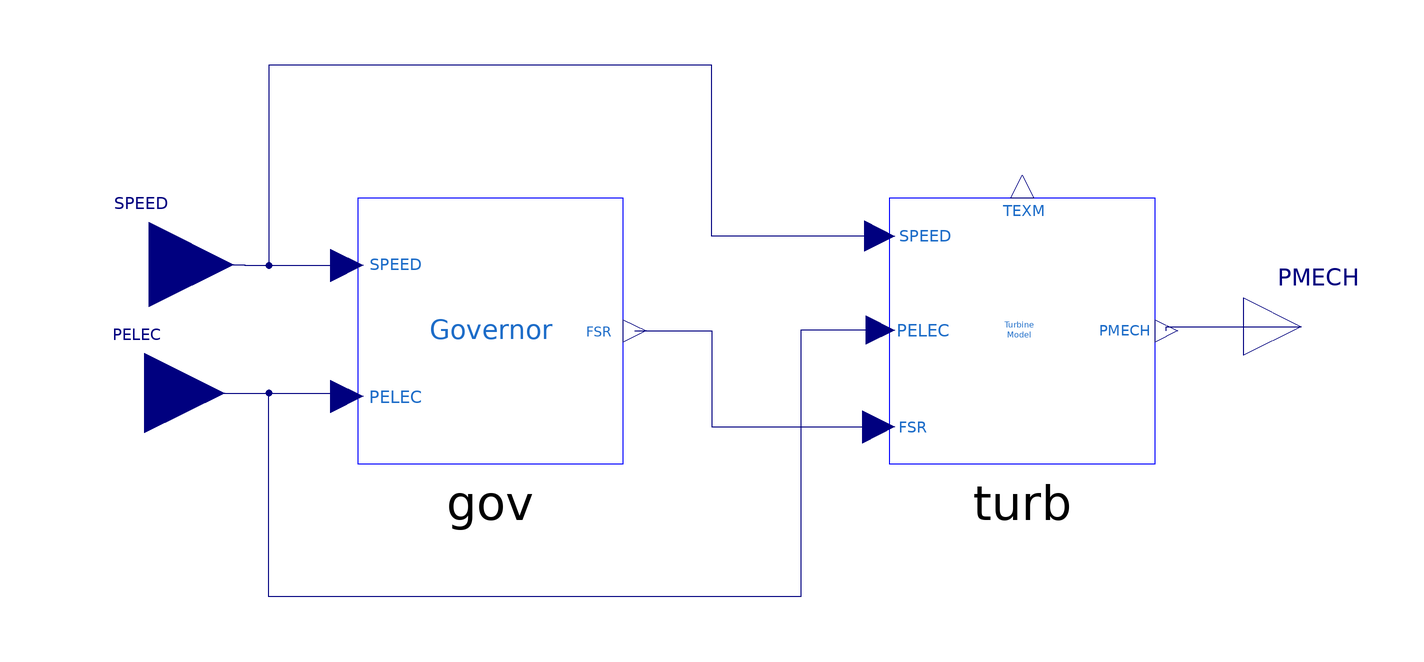

This picture is the connection diagram that the Modelica source below describes through its graphical annotations.

model GGOV1B "GE General Governor/Turbine Model without Load & Acceleration Limiters"
  parameter Real R "Permanent droop (pu)";
  parameter Real T_pelec "Electrical power transducer time constant (s)";
  parameter Real maxerr "Maximum value for speed error signal";
  parameter Real minerr "Minimum value for speed error signal";
  parameter Real Kpgov "Governor proportional gain";
  parameter Real Kigov "Governor integral gain";
  parameter Real Kdgov "Governor derivative gain";
  parameter Real Tdgov "Governor derivative controller time constant (s)";
  parameter Real Vmax "Maximum valve position limit";
  parameter Real Vmin "Minimum valve position limit";
  parameter Real Tact "Actuator time constant (s)";
  parameter Real Kturb "Turbine gain";
  parameter Real Wfnl "No load fuel flow (pu)";
  parameter Real Tfload "Load Limiter time constant (s)";
  parameter Real Tb "Turbine lag time constant (s)";
  parameter Real Tc "Turbine lead time constant (s)";
  parameter Real Teng "Transport lag time constant for diesel engine (s)";
  parameter Real Dm "Mechanical damping coefficient (pu)";
  parameter Real Ropen "Maximum valve opening rate (p.u./s)";
  parameter Real Rclose "Maximum valve closing rate (p.u./s)";
  parameter Real Kimw "Power controller (reset) gain";
  parameter Real Trate "Turbine rating (MW)";
  parameter Real db "Speed governor deadband";
  parameter Real Tsa "Temperature detection lead time constant (s)";
  parameter Real Tsb "Temperature detection lag time constant (s)";
  parameter Real Rup "Maximum rate of load limit increase";
  parameter Real Rdown "Maximum rate of load limit decrease";
  parameter Real DELT "PSSE time step";
  parameter Real Pref "Reference power (pu)";
  Modelica.Blocks.Interfaces.RealInput SPEED "Machine speed deviation from nominal (pu)"
    annotation (Placement(transformation(extent={{-146,-4},{-108,34}}), iconTransformation(extent={{-188,72},{-150,110}})));
  Modelica.Blocks.Interfaces.RealInput PELEC "Machine electrical power (pu)" annotation (Placement(transformation(extent={{-146,-32},{-110,4}}), iconTransformation(extent={{-188,-90},{-150,-52}})));
  Modelica.Blocks.Interfaces.RealOutput PMECH "Turbine mechanical power (pu)" annotation (Placement(transformation(extent={{120,-12},{146,14}}), iconTransformation(extent={{160,-82},{184,-58}})));
  Turbine turb(
    Tact=Tact,
    Kturb=Kturb,
    Tb=Tb,
    Tc=Tc,
    Teng=Teng,
    Tfload=Tfload,
    Dm=Dm,
    Ropen=Ropen,
    Rclose=Rclose,
    Tsa=Tsa,
    Tsb=Tsb,
    DELT=DELT,
    Flag=0,
    Wfnl=Wfnl) annotation (Placement(transformation(extent={{40,-30},{100,30}})));
  PIDGovernor1C gov(
    R=R,
    T_pelec=T_pelec,
    maxerr=maxerr,
    minerr=minerr,
    Kpgov=Kpgov,
    Kigov=Kigov,
    Kdgov=Kdgov,
    Tdgov=Tdgov,
    Dm=Dm,
    Kimw=Kimw,
    db=db,
    Kturb=Kturb,
    Wfnl=Wfnl,
    Vmax=Vmax,
    Vmin=Vmin,
    Pref=Pref) annotation (Placement(transformation(extent={{-80,-30},{-20,30}})));
equation
  connect(gov.FSR, turb.FSR) annotation (Line(points={{-17.4286,0},{0,0},{0,
          -21.6429},{37.6429,-21.6429}},
                                     color={0,0,127}));
  connect(SPEED, gov.SPEED) annotation (Line(points={{-127,15},{-105.5,15},{
          -105.5,14.7857},{-82.3571,14.7857}},       color={0,0,127}));
  connect(turb.SPEED, gov.SPEED) annotation (Line(points={{37.8571,21.4286},{0,
          21.4286},{0,60},{-100,60},{-100,14.7857},{-82.3571,14.7857}},
                     color={0,0,127}));
  connect(PELEC, gov.PELEC) annotation (Line(points={{-128,-14},{-82.3571,-14},
          {-82.3571,-14.7857}},          color={0,0,127}));
  connect(turb.PELEC, gov.PELEC) annotation (Line(points={{38.0714,0.214286},{
          20,0.214286},{20,-60},{-100,-60},{-100,-14},{-82.3571,-14},{-82.3571,
          -14.7857}},                  color={0,0,127}));
  connect(turb.PMECH, PMECH) annotation (Line(points={{102.571,0},{102.571,1},{
          133,1}},          color={0,0,127}));
  annotation (
    Diagram(coordinateSystem(preserveAspectRatio=false, extent={{-160,-140},{160,140}})),
    Icon(coordinateSystem(extent={{-160,-140},{160,140}}, preserveAspectRatio=false), graphics={Rectangle(extent={{-160,140},{160,-140}}, lineColor={0,0,255}),Text(
extent={{-148,112},{-72,68}},
lineColor={28,108,200},
textString="SPEED"),Text(
extent={{-148,-46},{-72,-94}},
lineColor={28,108,200},
textString="PELEC"),Text(
extent={{-76,42},{64,-40}},
lineColor={28,108,200},
textString="GGOV1"),Text(
extent={{64,-44},{148,-96}},
lineColor={28,108,200},
textString="PMECH")}),
    Documentation(revisions="<html>
<!--DISCLAIMER-->
<p>OpenIPSL:</p>
<p>Copyright 2016 SmarTS Lab (Sweden)</p>
<ul>
<li>SmarTS Lab, research group at KTH: <a href=\"https://www.kth.se/en\">https://www.kth.se/en</a></li>
</ul>
<p>The authors can be contacted by email: <a href=\"mailto:luigiv@kth.se\">luigiv@kth.se</a></p>

<p>This Source Code Form is subject to the terms of the Mozilla Public License, v. 2.0. </p>
<p>If a copy of the MPL was not distributed with this file, You can obtain one at <a href=\"http://mozilla.org/MPL/2.0/\"> http://mozilla.org/MPL/2.0</a>.</p>

<p></p>
<p>iPSL:</p>
<p>Copyright 2015-2016 RTE (France), SmarTS Lab (Sweden), AIA (Spain) and DTU (Denmark)</p>
<ul>
<li>RTE: <a href=\"http://www.rte-france.com\">http://www.rte-france.com</a></li>
<li>SmarTS Lab, research group at KTH: <a href=\"https://www.kth.se/en\">https://www.kth.se/en</a></li>
<li>AIA: <a href=\"http://www.aia.es/en/energy\"> http://www.aia.es/en/energy</a></li>
<li>DTU: <a href=\"http://www.dtu.dk/english\"> http://www.dtu.dk/english</a></li>
</ul>
<p>The authors can be contacted by email: <a href=\"mailto:info@itesla-ipsl.org\">info@itesla-ipsl.org</a></p>

<p>This Source Code Form is subject to the terms of the Mozilla Public License, v. 2.0. </p>
<p>If a copy of the MPL was not distributed with this file, You can obtain one at <a href=\"http://mozilla.org/MPL/2.0/\"> http://mozilla.org/MPL/2.0</a>.</p>
</html>
"));
end GGOV1B;